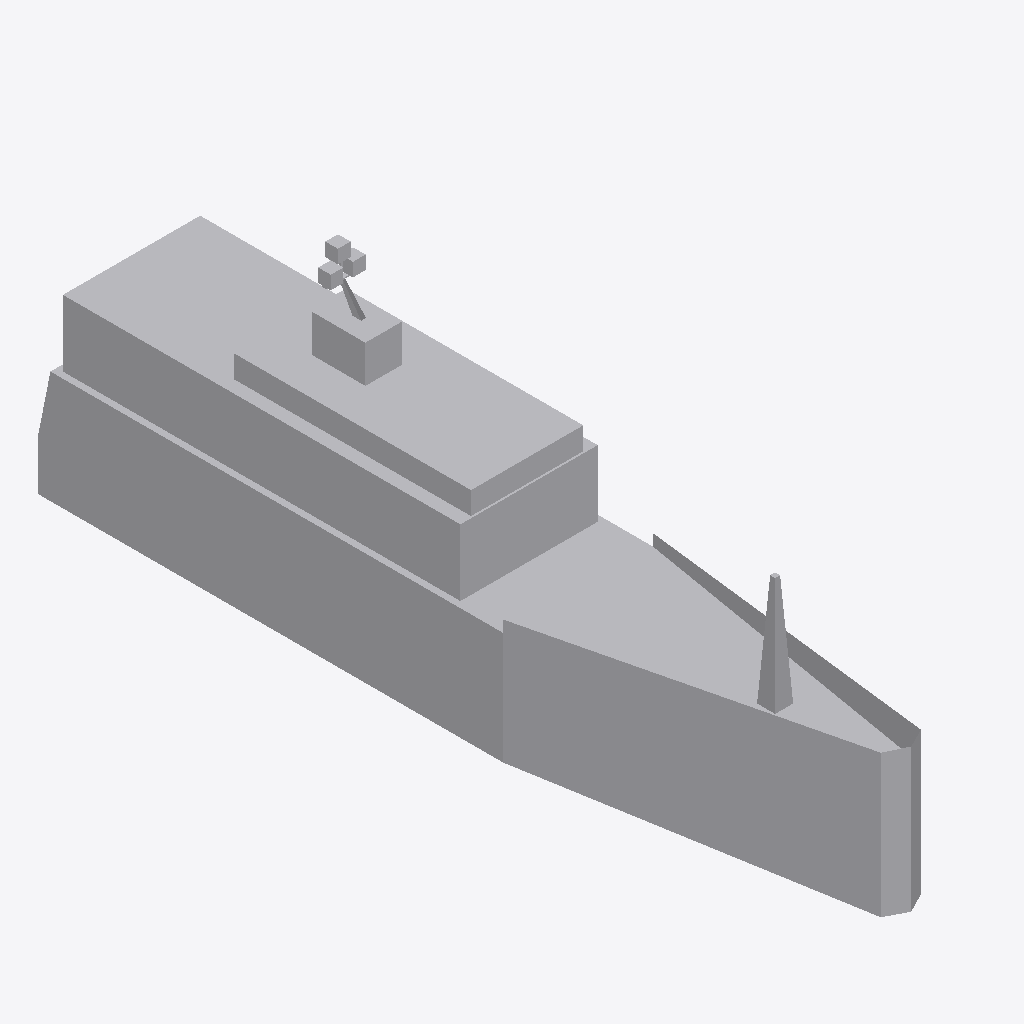
Isometric view of an IFC building model (IFC-SPF (STEP), schema IFC2X3, length unit metre), seen from the south-west, elements coloured by IFC class: 1 other element (light grey).
Extent 12.0 m × 64.0 m × 23.5 m (x, y, z). Elements (1): 1 IfcBuildingElementPart.

HEADER;
FILE_DESCRIPTION(('IFC 2x3 Building Model'),'2;1');
FILE_NAME('','',(''),(''),'','','');
FILE_SCHEMA(('IFC2X3'));
ENDSEC;
DATA;
#555=IFCPROJECT('1gRVAz4Y50Yh6OA7jLNBg3',$,'Port de Barcelona','',$,$,$,(#17),#556);
#1=IFCSITE('11v8u4qwT73uw2jjB$SWZ7',$,'Port de Barcelona',$,$,#8,$,$,.ELEMENT.,(49,0,20,408399),(-123,-8,0,-290400),0.0,'',$);
#13=IFCBUILDINGELEMENTPART('1g0aj6o2nFdftU1lDAmMOG',$,'APBCN-LOG-TRA-BarcoCargaPasaje_Yate_Tipo 5_LOD1','',$,#14,#15,$);
ENDSEC;
